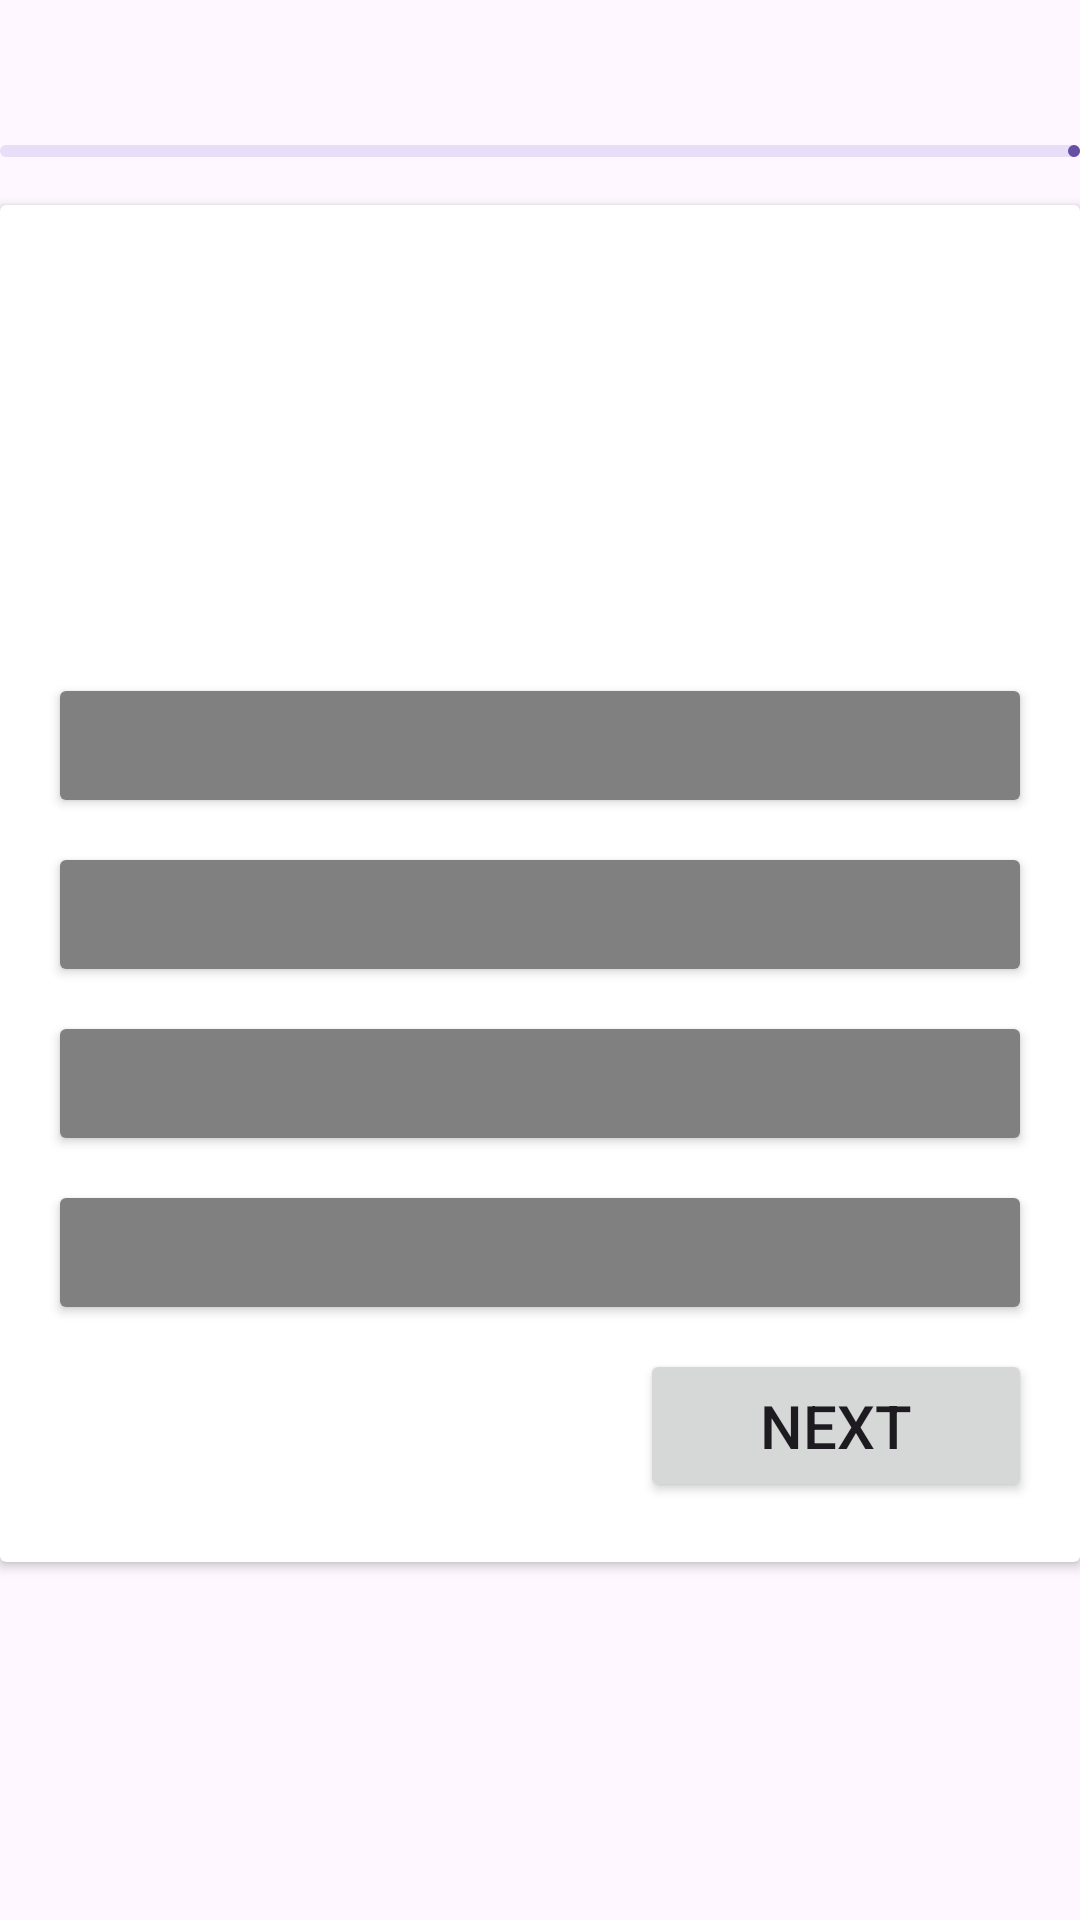

Produce the Android XML layout that renders to this screen, including the resource entries it uses.
<!-- AndroidManifest.xml: application theme Theme.Bookpath -->
<!-- res/layout/activity_quiz.xml -->
<?xml version="1.0" encoding="utf-8"?>
<LinearLayout xmlns:android="http://schemas.android.com/apk/res/android"
    xmlns:app="http://schemas.android.com/apk/res-auto"
    xmlns:tools="http://schemas.android.com/tools"
    android:id="@+id/main"
    android:layout_width="match_parent"
    android:layout_height="match_parent"
    android:orientation="vertical"
    tools:context=".Quiz">
    
    <LinearLayout
        android:layout_width="match_parent"
        android:layout_height="wrap_content"
        android:layout_marginTop="16dp"
        android:orientation="vertical">

        <LinearLayout
            android:layout_width="match_parent"
            android:orientation="horizontal"
            android:layout_height="wrap_content">
            <TextView
                android:layout_width="match_parent"
                android:layout_height="wrap_content"
                tools:text="Question 7/20"
                android:textSize="18sp"
                android:textStyle="bold"
                android:layout_centerVertical="true"
                android:id="@+id/question_indicator_textview"/>

            <ImageView
                android:layout_width="20dp"
                android:layout_height="20dp"
                android:src="@drawable/icon_timer"
                app:tint="@color/blue"
                android:layout_marginEnd="4dp"
                android:layout_toStartOf="@id/timer_indicator_textview"
                android:layout_centerVertical="true"/>

            <TextView
                android:layout_width="wrap_content"
                android:layout_height="wrap_content"
                tools:text="5:46"
                android:textSize="18sp"
                android:textStyle="bold"
                android:textColor="@color/blue"
                android:layout_alignParentEnd="true"
                android:layout_centerVertical="true"
                android:id="@+id/timer_indicator_textview"/>


        </LinearLayout>
        <com.google.android.material.progressindicator.LinearProgressIndicator
            android:layout_width="match_parent"
            android:layout_height="wrap_content"
            android:layout_marginVertical="8dp"
            tools:progress="40"
            android:id="@+id/question_progress_indicator"/>

        <androidx.cardview.widget.CardView
            android:layout_width="match_parent"
            android:layout_height="match_parent"
            android:layout_marginVertical="8dp"
            android:elevation="4dp">
            <LinearLayout
                android:layout_width="match_parent"
                android:layout_height="wrap_content"
                android:orientation="vertical"
                android:padding="16dp">

                <TextView
                    android:layout_width="match_parent"
                    android:layout_height="120dp"
                    tools:text="What is android OS?"
                    android:textSize="20sp"
                    android:textStyle="bold"
                    android:padding="8dp"
                    android:background="@drawable/rounded_corner"
                    android:backgroundTint="@color/blue"
                    android:textColor="@color/white"
                    android:gravity="center"
                    android:layout_marginVertical="8dp"
                    android:id="@+id/question_textview"/>
                <Button
                    android:layout_width="match_parent"
                    android:layout_height="wrap_content"
                    android:layout_marginVertical="4dp"
                    android:backgroundTint="@color/grey"
                    tools:text="Ans A"
                    android:textColor="@color/black"
                    android:paddingVertical="12dp"
                    android:gravity="center_vertical"
                    android:textSize="18sp"
                    android:id="@+id/btn0" />
                <Button
                    android:layout_width="match_parent"
                    android:layout_height="wrap_content"
                    android:layout_marginVertical="4dp"
                    android:backgroundTint="@color/grey"
                    tools:text="Ans B"
                    android:textColor="@color/black"
                    android:paddingVertical="12dp"
                    android:gravity="center_vertical"
                    android:textSize="18sp"
                    android:id="@+id/btn1" />
                <Button
                    android:layout_width="match_parent"
                    android:layout_height="wrap_content"
                    android:layout_marginVertical="4dp"
                    android:backgroundTint="@color/grey"
                    tools:text="Ans C"
                    android:textColor="@color/black"
                    android:paddingVertical="12dp"
                    android:gravity="center_vertical"
                    android:textSize="18sp"
                    android:id="@+id/btn2" />
                <Button
                    android:layout_width="match_parent"
                    android:layout_height="wrap_content"
                    android:layout_marginVertical="4dp"
                    android:backgroundTint="@color/grey"
                    tools:text="Ans D"
                    android:textColor="@color/black"
                    android:paddingVertical="12dp"
                    android:gravity="center_vertical"
                    android:textSize="18sp"
                    android:id="@+id/btn3" />

                <Button
                    android:layout_width="wrap_content"
                    android:layout_height="wrap_content"
                    android:layout_marginVertical="4dp"
                    android:text="Next"
                    android:paddingVertical="12dp"
                    android:gravity="center_vertical"
                    android:layout_gravity="end"
                    android:textSize="20sp"
                    android:paddingHorizontal="40dp"
                    android:id="@+id/next_btn" />




            </LinearLayout>

        </androidx.cardview.widget.CardView>

        
        
        
        
    </LinearLayout>

    
    
    
    
    
    
</LinearLayout>
<!-- resources referenced by this layout -->
<resources>
  <color name="black">#FF000000</color>
  <color name="blue">#0000FF</color>
  <color name="grey">#808080</color>
  <color name="white">#FFFFFFFF</color>
  <style name="Theme.Bookpath" parent="Base.Theme.Bookpath" />
  <style name="Base.Theme.Bookpath" parent="Theme.Material3.DayNight.NoActionBar">
          
          
      </style>
</resources>
